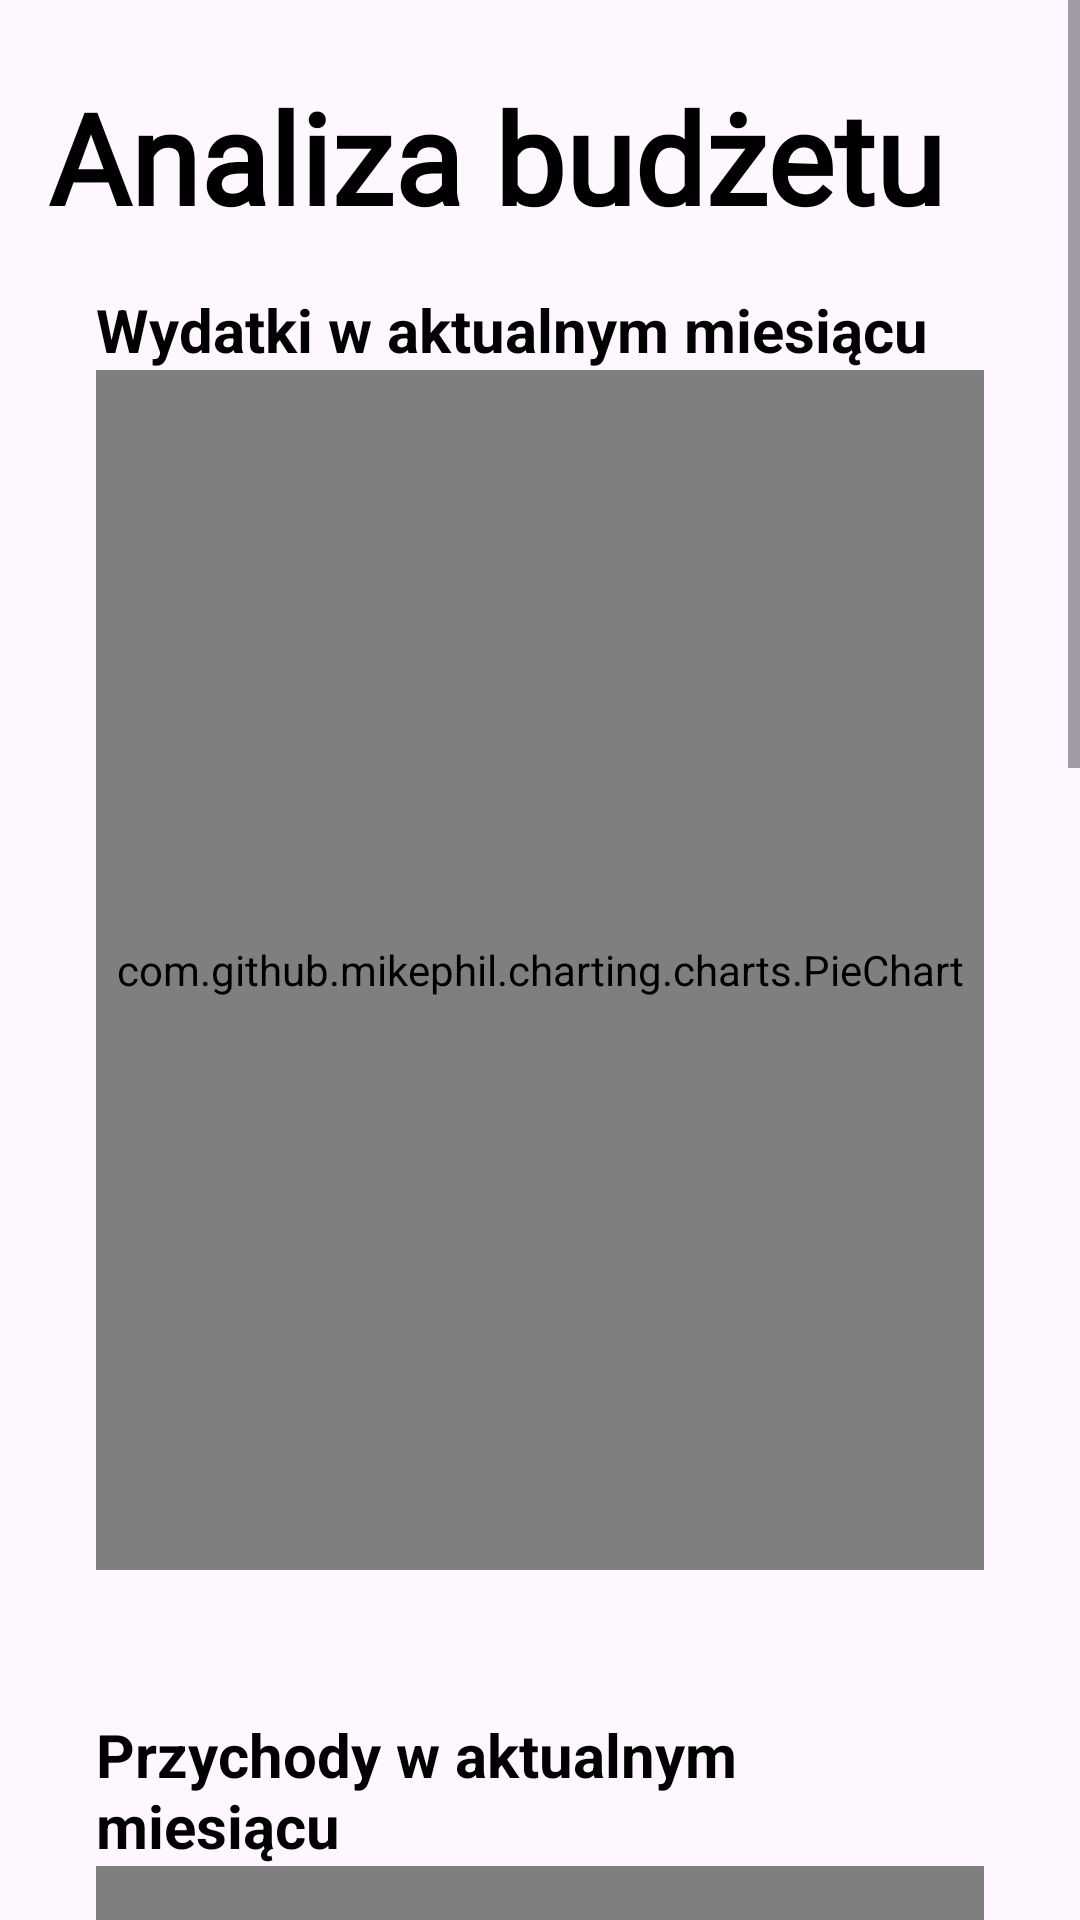

Android layout source for this screen:
<!-- AndroidManifest.xml: application theme Theme.AndroidProject -->
<!-- res/layout/fragment_wykresy_analizy_finansowej.xml -->
<ScrollView xmlns:android="http://schemas.android.com/apk/res/android"
    android:layout_width="match_parent"
    android:layout_height="match_parent"
    xmlns:app="http://schemas.android.com/apk/res-auto"
    android:background="@drawable/background_light">

    <LinearLayout
        android:layout_width="match_parent"
        android:layout_height="wrap_content"
        android:orientation="vertical"
        android:padding="16dp">

        
        <TextView
            android:id="@+id/headerText"
            android:layout_width="match_parent"
            android:layout_height="wrap_content"
            android:text="@string/analiza_budzetu"
            android:textSize="42sp"
            android:textStyle="bold"
            android:textColor="@color/black"
            android:fontFamily="@font/googlesans_bold"
            android:layout_marginTop="8dp"
            />

        
        <androidx.constraintlayout.widget.ConstraintLayout
            android:layout_width="match_parent"
            android:layout_height="wrap_content"
            android:layout_marginBottom="16dp"
            android:background="@drawable/frame_with_border"
            android:padding="16dp">

            <TextView
                android:id="@+id/expensesHeader"
                android:layout_width="wrap_content"
                android:layout_height="wrap_content"
                android:text="Wydatki w aktualnym miesiącu"
                android:textSize="20sp"
                android:textStyle="bold"
                android:textColor="@color/black"
                app:layout_constraintTop_toTopOf="parent"
                app:layout_constraintStart_toStartOf="parent"
                android:layout_marginBottom="8dp" />

            <com.github.mikephil.charting.charts.PieChart
                android:id="@+id/pieChart1"
                android:layout_width="match_parent"
                android:layout_height="400dp"
                app:layout_constraintTop_toBottomOf="@id/expensesHeader"
                app:layout_constraintStart_toStartOf="parent"
                app:layout_constraintEnd_toEndOf="parent" />
        </androidx.constraintlayout.widget.ConstraintLayout>

        
        <androidx.constraintlayout.widget.ConstraintLayout
            android:layout_width="match_parent"
            android:layout_height="wrap_content"
            android:layout_marginBottom="16dp"
            android:background="@drawable/frame_with_border"
            android:padding="16dp">

            <TextView
                android:id="@+id/incomeHeader"
                android:layout_width="wrap_content"
                android:layout_height="wrap_content"
                android:text="Przychody w aktualnym miesiącu"
                android:textSize="20sp"
                android:textStyle="bold"
                android:textColor="@color/black"
                app:layout_constraintTop_toTopOf="parent"
                app:layout_constraintStart_toStartOf="parent"
                android:layout_marginBottom="8dp" />

            <com.github.mikephil.charting.charts.PieChart
                android:id="@+id/pieChart2"
                android:layout_width="match_parent"
                android:layout_height="400dp"
                app:layout_constraintTop_toBottomOf="@id/incomeHeader"
                app:layout_constraintStart_toStartOf="parent"
                app:layout_constraintEnd_toEndOf="parent" />
        </androidx.constraintlayout.widget.ConstraintLayout>

        
        <androidx.constraintlayout.widget.ConstraintLayout
            android:layout_width="match_parent"
            android:layout_height="wrap_content"
            android:layout_marginBottom="32dp"
            android:background="@drawable/frame_with_border"
            android:padding="16dp">

            <TextView
                android:id="@+id/transactionTypeHeader"
                android:layout_width="wrap_content"
                android:layout_height="wrap_content"
                android:text="Typy transakcji"
                android:textSize="20sp"
                android:textStyle="bold"
                android:textColor="@color/black"
                app:layout_constraintTop_toTopOf="parent"
                app:layout_constraintStart_toStartOf="parent"
                android:layout_marginBottom="8dp" />

            <LinearLayout
                android:id="@+id/switchContainer"
                android:layout_width="wrap_content"
                android:layout_height="wrap_content"
                android:orientation="horizontal"
                android:gravity="center_vertical"
                app:layout_constraintTop_toBottomOf="@id/transactionTypeHeader"
                app:layout_constraintStart_toStartOf="parent"
                app:layout_constraintEnd_toEndOf="parent"
                android:layout_marginBottom="8dp">

                <com.example.androidproject.customviews.CustomSwitch
                    android:id="@+id/transactionTypeCustomSwitch"
                    android:layout_width="wrap_content"
                    android:layout_height="wrap_content"
                    android:textOn="Przychody"
                    android:textOff="Wydatki"
                    android:checked="false"
                    app:switchMinWidth="150dp"
                    android:minHeight="40dp" />
            </LinearLayout>

            <com.github.mikephil.charting.charts.BarChart
                android:id="@+id/barChart"
                android:layout_width="match_parent"
                android:layout_height="400dp"
                app:layout_constraintTop_toBottomOf="@id/switchContainer"
                app:layout_constraintStart_toStartOf="parent"
                app:layout_constraintEnd_toEndOf="parent" />
        </androidx.constraintlayout.widget.ConstraintLayout>
    </LinearLayout>
</ScrollView>
<!-- resources referenced by this layout -->
<resources>
  <color name="black">#FF000000</color>
  <string name="analiza_budzetu">Analiza budżetu</string>
  <style name="Theme.AndroidProject" parent="Base.Theme.AndroidProject" />
  <style name="Base.Theme.AndroidProject" parent="Theme.Material3.DayNight.NoActionBar">
          <item name="android:statusBarColor">#000000</item>
          <item name="android:windowLightStatusBar">false</item>
      </style>
</resources>
